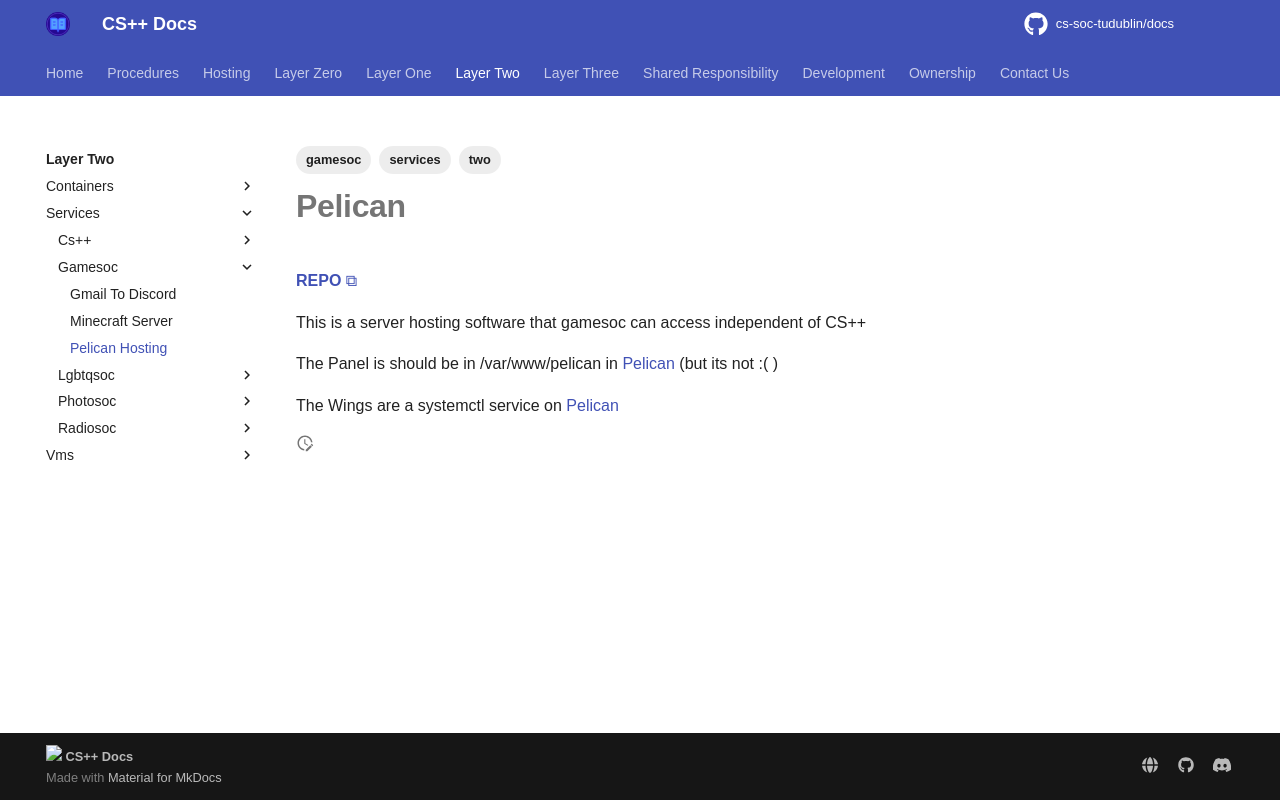

repository: cs-soc-tudublin/docs · page: two/services/gamesoc/pelican/index.html · generator: mkdocs

---
title: Pelican Hosting
created: 2025-10-16T15:16:59
modified: 2026-04-04T17:41:09
tags:
  - two
  - gamesoc
  - services
---

# **Pelican**

[**REPO**](https://github.com/pelican-dev/panel)

This is a server hosting software that gamesoc can access independent of CS++ 

The Panel is should be in /var/www/pelican in [Pelican](../../vms/pelican.md) (but its not :( )

The Wings are a systemctl service on [Pelican](../../vms/pelican.md)
